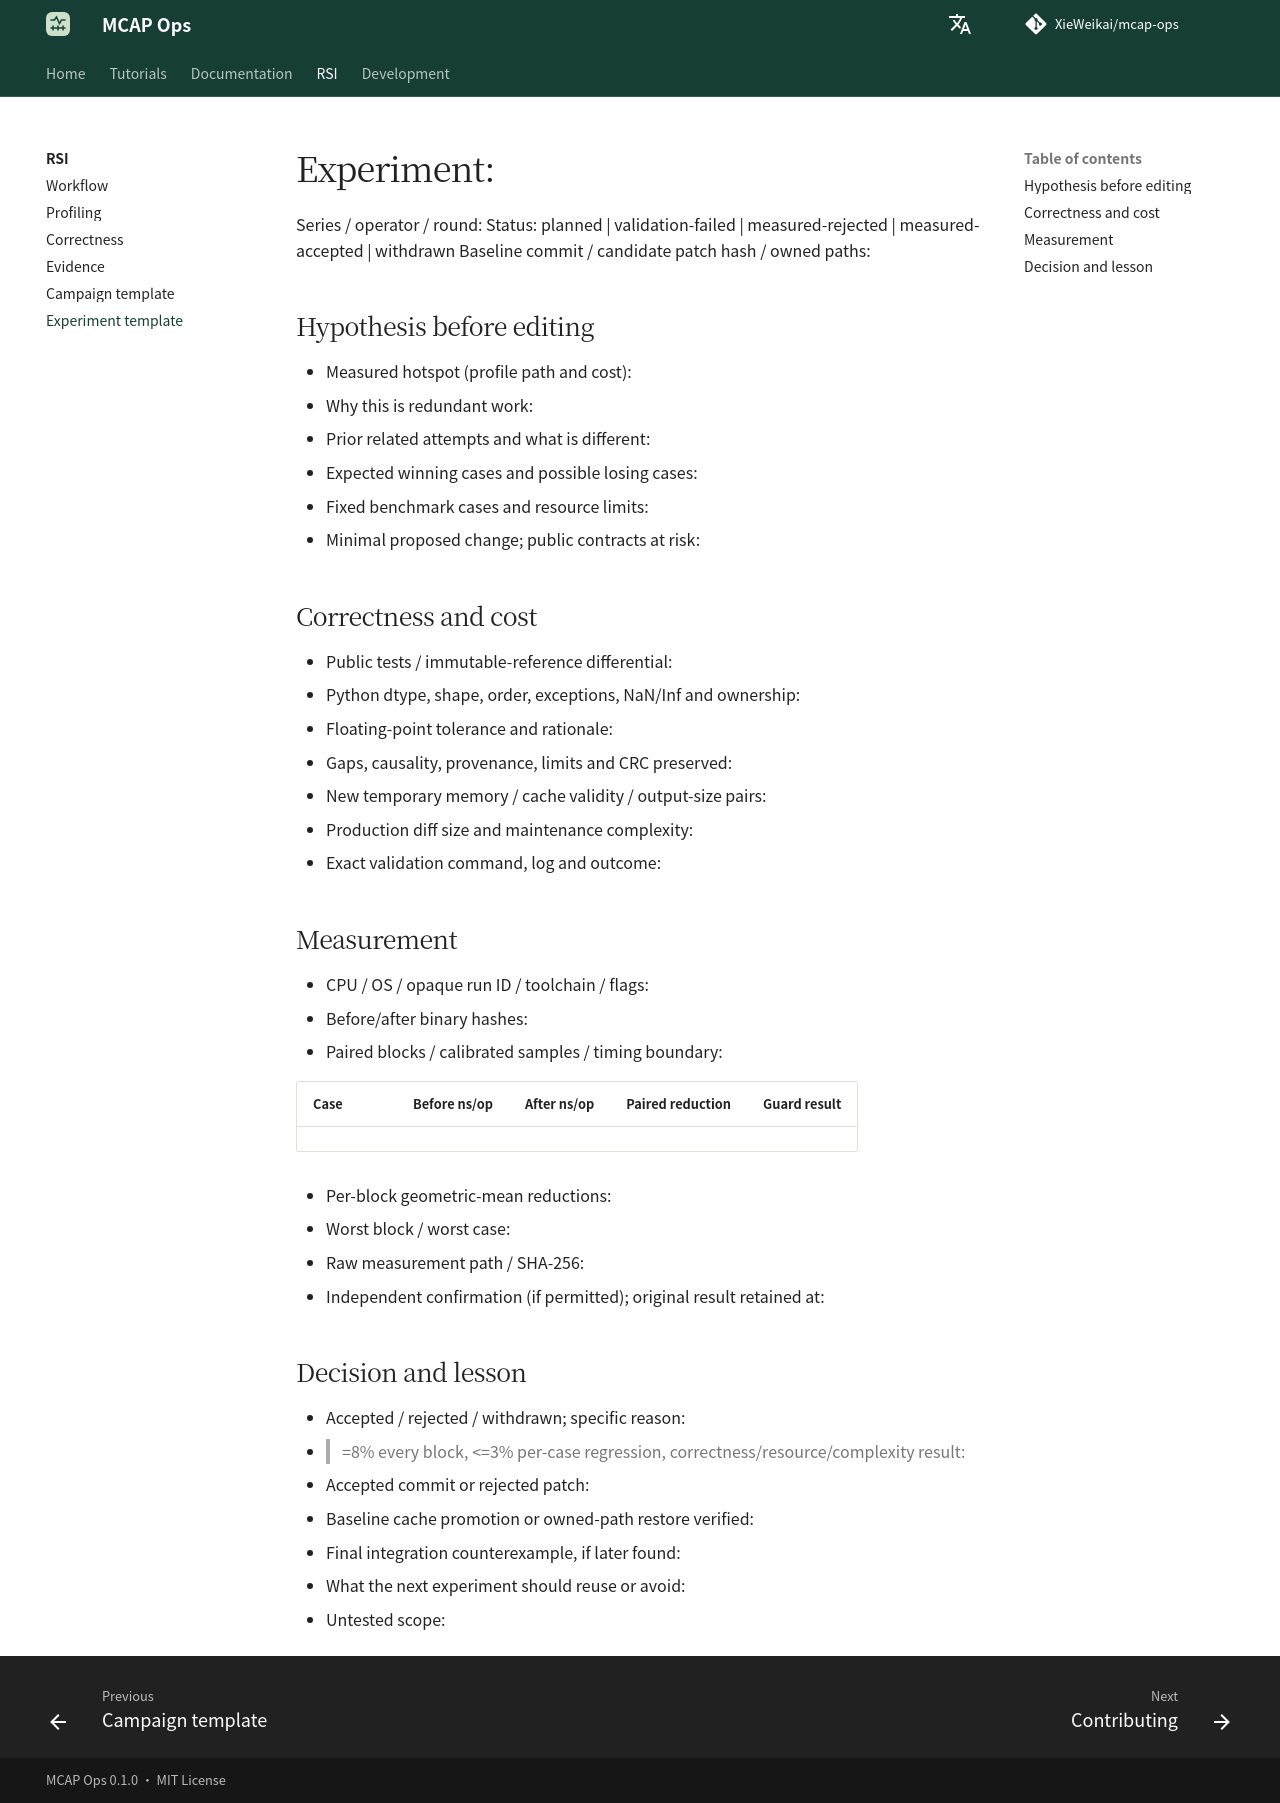

repository: XieWeikai/mcap-ops · page: rsi/templates/experiment/index.html · generator: mkdocs

# Experiment: <globally-unique-label>

**Language: English | [Chinese](../zh/templates/experiment.md)**

Series / operator / round:
Status: planned | validation-failed | measured-rejected | measured-accepted | withdrawn
Baseline commit / candidate patch hash / owned paths:

## Hypothesis before editing

- Measured hotspot (profile path and cost):
- Why this is redundant work:
- Prior related attempts and what is different:
- Expected winning cases and possible losing cases:
- Fixed benchmark cases and resource limits:
- Minimal proposed change; public contracts at risk:

## Correctness and cost

- Public tests / immutable-reference differential:
- Python dtype, shape, order, exceptions, NaN/Inf and ownership:
- Floating-point tolerance and rationale:
- Gaps, causality, provenance, limits and CRC preserved:
- New temporary memory / cache validity / output-size pairs:
- Production diff size and maintenance complexity:
- Exact validation command, log and outcome:

## Measurement

- CPU / OS / opaque run ID / toolchain / flags:
- Before/after binary hashes:
- Paired blocks / calibrated samples / timing boundary:

| Case | Before ns/op | After ns/op | Paired reduction | Guard result |
| --- | ---: | ---: | ---: | --- |
| <case> | | | | |

- Per-block geometric-mean reductions:
- Worst block / worst case:
- Raw measurement path / SHA-256:
- Independent confirmation (if permitted); original result retained at:

## Decision and lesson

- Accepted / rejected / withdrawn; specific reason:
- >=8% every block, <=3% per-case regression, correctness/resource/complexity result:
- Accepted commit or rejected patch:
- Baseline cache promotion or owned-path restore verified:
- Final integration counterexample, if later found:
- What the next experiment should reuse or avoid:
- Untested scope:
